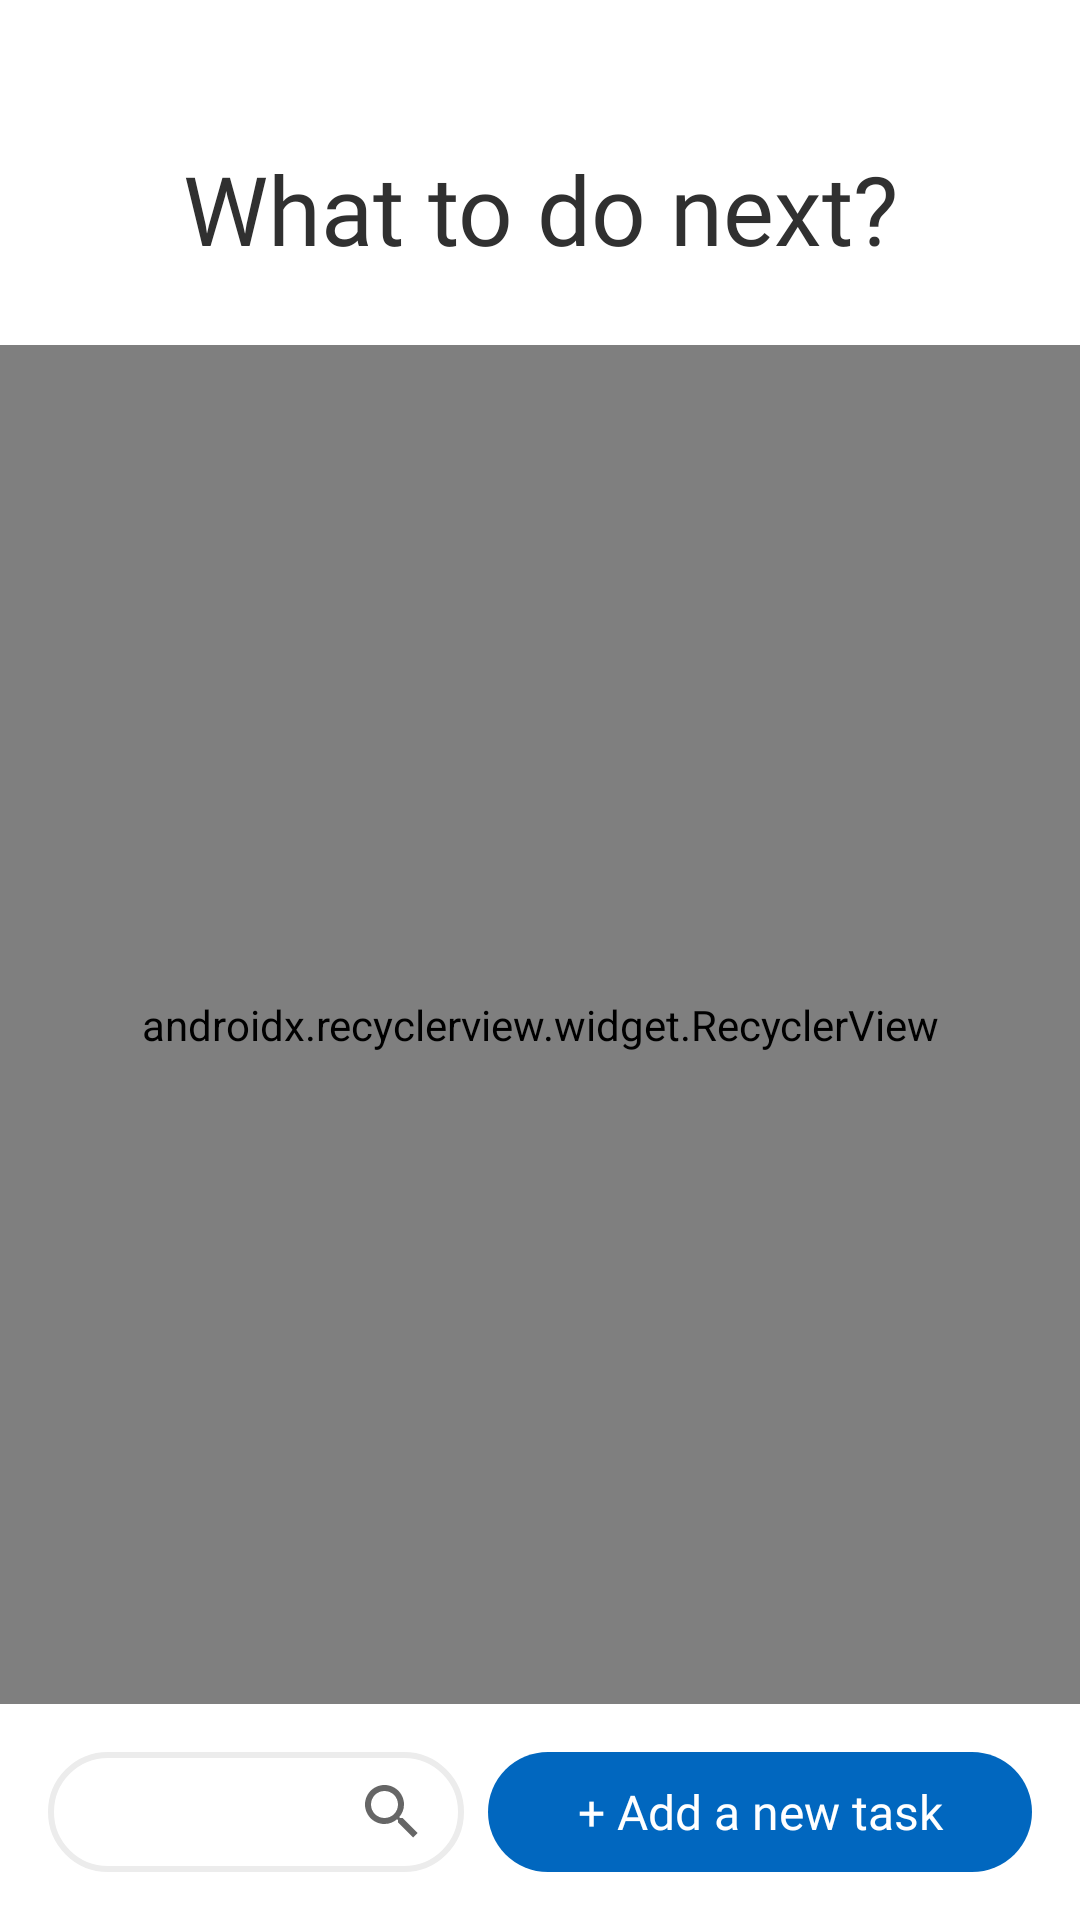

This screen was rendered from an Android layout file. Write that file and the resources it references.
<!-- AndroidManifest.xml: application theme AppTheme -->
<!-- res/layout/activity_main.xml -->
<?xml version="1.0" encoding="utf-8"?>
<RelativeLayout xmlns:android="http://schemas.android.com/apk/res/android"
    xmlns:app="http://schemas.android.com/apk/res-auto"
    xmlns:tools="http://schemas.android.com/tools"
    android:layout_width="match_parent"
    android:layout_height="match_parent"
    tools:context=".activities.MainActivity"
    android:background="#ffffff">

    <TextView
        android:id="@+id/judulWTD"
        android:layout_width="match_parent"
        android:layout_height="wrap_content"
        android:text="What to do next?"
        android:textColor="#303030"
        android:textSize="32sp"
        android:gravity="center"
        android:padding="24dp"
        android:layout_marginTop="24dp"
        android:fontFamily="@font/montserrat_regular"
        />

    <android.support.v7.widget.RecyclerView
        android:id="@+id/rvTask"
        android:layout_width="match_parent"
        android:layout_height="match_parent"
        android:clipToPadding="true"
        android:foregroundGravity="center"
        android:overScrollMode="never"
        android:visibility="visible"
        android:layout_below="@id/judulWTD"
        android:layout_above="@id/bottomBar"
        app:layoutManager="android.support.v7.widget.LinearLayoutManager">

    </android.support.v7.widget.RecyclerView>

    <View
        android:layout_width="match_parent"
        android:layout_height="4dp"
        android:layout_above="@id/bottomBar"
        android:background="@drawable/shadow"/>

    <LinearLayout
        android:id="@+id/bottomBar"
        android:layout_width="match_parent"
        android:layout_height="72dp"
        android:orientation="horizontal"
        android:layout_alignParentBottom="true"
        android:padding="16dp"
        android:background="#fff">


        <LinearLayout
            android:layout_width="match_parent"
            android:layout_height="match_parent"
            android:orientation="horizontal"
            android:layout_weight="1.3">

            <android.support.v7.widget.SearchView
                android:id="@+id/searchBar"
                android:layout_width="match_parent"
                android:layout_height="match_parent"
                android:layout_gravity="center"
                android:layout_marginRight="4dp"
                android:layout_weight="1"
                android:background="@drawable/rounded_rec_grey_border"
                android:layoutDirection="rtl"
                app:queryHint="Search here..."></android.support.v7.widget.SearchView>
        </LinearLayout>

        <TextView
            android:id="@+id/btnAdd"
            android:layout_width="match_parent"
            android:layout_height="match_parent"
            android:text="+ Add a new task"
            android:gravity="center"
            android:textSize="16sp"
            android:layout_marginStart="4dp"
            android:fontFamily="@font/montserrat_regular"
            android:background="@drawable/rounded_rec_blue"
            android:textColor="#fff"
            android:layout_weight="1"/>

    </LinearLayout>
</RelativeLayout>
<!-- resources referenced by this layout -->
<resources>
  <!-- drawable rounded_rec_blue (drawable) -->
  <?xml version="1.0" encoding="utf-8"?>
  <shape
      xmlns:android="http://schemas.android.com/apk/res/android"
      android:shape="rectangle">
  
      <solid
          android:color="@color/blue"/>
  
      <corners
          android:radius="30dp" />
  
      <size
          android:width="120dp"
          android:height="120dp"/>
  </shape>
  <!-- drawable rounded_rec_grey_border (drawable) -->
  <?xml version="1.0" encoding="utf-8"?>
  <shape
      xmlns:android="http://schemas.android.com/apk/res/android"
      android:shape="rectangle">
  
      <solid
          android:color="@color/white"/>
  
      <stroke
          android:width="2dp"
          android:color="@color/color4"/>
  
      <corners
          android:radius="30dp" />
  
      <size
          android:width="120dp"
          android:height="120dp"/>
  
  </shape>
  <style name="AppTheme" parent="Theme.AppCompat.Light.NoActionBar">
          
          <item name="colorPrimary">@color/blue</item>
          <item name="colorPrimaryDark">#B4B4B4</item>
          <item name="colorAccent">@color/blue</item>
      </style>
  <color name="blue">#0167BF</color>
  <color name="white">#ffffff</color>
  <color name="color4">#ECECEC</color>
</resources>
